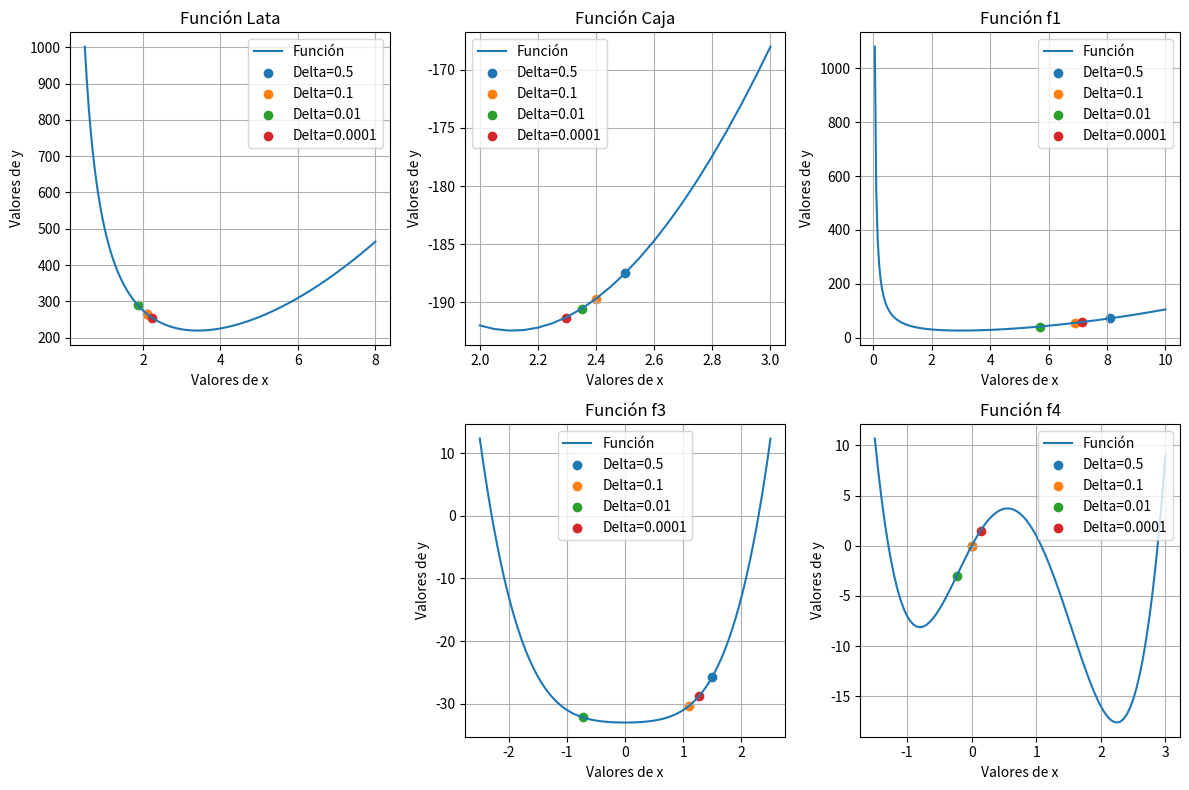

Source code (Python):
import numpy as np
import matplotlib.pyplot as plt 

def linspace(start, stop, step=0.05):
    """
    Genera un arreglo espaciado uniformemente entre `start` y `stop`.

    Parámetros:
    start : float
        Valor inicial del arreglo.
    stop : float
        Valor final del arreglo.
    step : float, opcional
        Tamaño del paso entre valores. Por defecto es 0.05.

    Retorna:
    numpy.ndarray
        Arreglo de valores espaciados uniformemente.
    """
    return np.linspace(start, stop, int((stop - start) / step + 1))

def caja(l):
    """
    Calcula la función de costo asociada a una caja.

    Parámetros:
    l : float
        Longitud de un lado de la caja.

    Retorna:
    float
        Valor de la función de costo para la caja.
    """
    return -1 * (4 * (l)**3 - 60 * (l)**2 + 200 * l)

def lata(r):
    """
    Calcula la función de costo asociada a una lata.

    Parámetros:
    r : float
        Radio de la lata.

    Retorna:
    float
        Valor de la función de costo para la lata.
    """
    return 2 * np.pi * (r**2) + 500 / r

def f1(x):
    """
    Evalúa la primera función f1(x).

    Parámetros:
    x : float
        Valor de la variable x.

    Retorna:
    float
        Resultado de evaluar la función f1 en x.
    """
    return (x**2) + 54 / x

def f2(x):
    """
    Evalúa la segunda función f2(x).

    Parámetros:
    x : float
        Valor de la variable x.

    Retorna:
    float
        Resultado de evaluar la función f2 en x.
    """
    return (x**3) + (2 * x) - 3

def f3(x):
    """
    Evalúa la tercera función f3(x).

    Parámetros:
    x : float
        Valor de la variable x.

    Retorna:
    float
        Resultado de evaluar la función f3 en x.
    """
    return (x**4) + (x**2) - 33

def f4(x):
    """
    Evalúa la cuarta función f4(x).

    Parámetros:
    x : float
        Valor de la variable x.

    Retorna:
    float
        Resultado de evaluar la función f4 en x.
    """
    return 3 * (x**4) - 8 * (x**3) - 6 * (x**2) + 12 * x

#Función creada para crear los arreglos de acuerdo a los límites dados en la clase para cada función

#Arreglos con los límites generados para cada función
lim_lata = linspace(0.5, 8)
lim_caja = linspace(2, 3)
lim_f1 = linspace(0, 10)
lim_f2 = linspace(0, 5)
lim_f3 = linspace(-2.5, 2.5)
lim_f4 = linspace(-1.5, 3)

def bounding_p_m(x, delta, funcion):
    """
    Encuentra un intervalo donde una función es mínima dentro de un delta dado.

    Parámetros:
    x : float
        Punto inicial para buscar mínimo local.
    delta : float
        Tamaño del paso para la búsqueda.
    funcion : callable
        Función a evaluar.

    Retorna:
    tuple
        Tupla con los extremos del intervalo donde se encuentra el mínimo local.
    """
    k = 0
    if funcion(x - abs(delta)) >= funcion(x) >= funcion(x + abs(delta)):
        deltaa = delta
    elif funcion(x - abs(delta)) <= funcion(x) <= funcion(x + abs(delta)):
        deltaa = -delta
    x1 = x + (2 ** (k)) * deltaa
    x_anterior = x  # para asegurar el último punto que no se pasó
    while funcion(x1) < funcion(x):
        k += 1
        x_anterior = x
        x = x1
        x1 = x + (2 ** k) * deltaa

    return x_anterior, x1

print(bounding_p_m(0.6,0.5,f1))

arreglo_funciones= [lata, caja, f1, f2, f3,f4]

'''
for f in arreglo_funciones:
    print(bounding_p_m(0.6,0.5,f))
'''

# Calcular puntos para cada función
puntos_lata1 = bounding_p_m(0.6, 0.5, lata)
puntos_lata2 = bounding_p_m(0.6, 0.1, lata)
puntos_lata3 = bounding_p_m(0.6, 0.01, lata)
puntos_lata4 = bounding_p_m(0.6, 0.0001, lata)

puntos_caja1 = bounding_p_m(2.5, 0.5, caja)
puntos_caja2 = bounding_p_m(2.5, 0.1, caja)
puntos_caja3 = bounding_p_m(2.5, 0.01, caja)
puntos_caja4 = bounding_p_m(2.5, 0.0001, caja)

puntos_f11 = bounding_p_m(0.6, 0.5, f1)
puntos_f12 = bounding_p_m(0.6, 0.1, f1)
puntos_f13 = bounding_p_m(0.6, 0.01, f1)
puntos_f14 = bounding_p_m(0.6, 0.0001, f1)

'''
puntos_f21 = bounding_p_m(0.6, 0.5, f2)
puntos_f22 = bounding_p_m(0.6, 0.1, f2)
puntos_f23 = bounding_p_m(0.6, 0.01, f2)
puntos_f24 = bounding_p_m(0.6, 0.0001, f2)
'''

puntos_f31 = bounding_p_m(-2, 0.5, f3)
puntos_f32 = bounding_p_m(-2, 0.1, f3)
puntos_f33 = bounding_p_m(-2, 0.01, f3)
puntos_f34 = bounding_p_m(-2, 0.0001,f3)

puntos_f41 = bounding_p_m(-1.5, 0.5, f4)
puntos_f42 = bounding_p_m(-1.5, 0.1, f4)
puntos_f43 = bounding_p_m(-1.5, 0.01,f4)
puntos_f44 = bounding_p_m(-1.5, 0.0001,f4)

# Grafica resultados
plt.figure(figsize=(12, 8))

# Grafica función lata
plt.subplot(231)
plt.plot(lim_lata, lata(lim_lata), label='Función')
plt.scatter(puntos_lata1[0], lata(puntos_lata1[0]), label='Delta=0.5', marker='o')
plt.scatter(puntos_lata2[0], lata(puntos_lata2[0]), label='Delta=0.1', marker='o')
plt.scatter(puntos_lata3[0], lata(puntos_lata3[0]), label='Delta=0.01', marker='o')
plt.scatter(puntos_lata4[0], lata(puntos_lata4[0]), label='Delta=0.0001', marker='o')
plt.xlabel('Valores de x')
plt.ylabel('Valores de y')
plt.title('Función Lata')
plt.legend()
plt.grid(True)

# Grafica función caja
plt.subplot(232)
plt.plot(lim_caja, caja(lim_caja), label='Función')
plt.scatter(puntos_caja1[0], caja(puntos_caja1[0]), label='Delta=0.5', marker='o')
plt.scatter(puntos_caja2[0], caja(puntos_caja2[0]), label='Delta=0.1', marker='o')
plt.scatter(puntos_caja3[0], caja(puntos_caja3[0]), label='Delta=0.01', marker='o')
plt.scatter(puntos_caja4[0], caja(puntos_caja4[0]), label='Delta=0.0001', marker='o')
plt.xlabel('Valores de x')
plt.ylabel('Valores de y')
plt.title('Función Caja')
plt.legend()
plt.grid(True)

# Grafica función f1
plt.subplot(233)
plt.plot(lim_f1, f1(lim_f1), label='Función')
plt.scatter(puntos_f11[1], f1(puntos_f11[1]), label='Delta=0.5', marker='o')
plt.scatter(puntos_f12[1], f1(puntos_f12[1]), label='Delta=0.1', marker='o')
plt.scatter(puntos_f13[1], f1(puntos_f13[1]), label='Delta=0.01', marker='o')
plt.scatter(puntos_f14[1], f1(puntos_f14[1]), label='Delta=0.0001', marker='o')
plt.xlabel('Valores de x')
plt.ylabel('Valores de y')
plt.title('Función f1')
plt.legend()
plt.grid(True)

'''
# Grafica función f2
plt.subplot(234)
plt.plot(lim_f2, f2(lim_f2), label='Función')
plt.scatter(puntos_f21, puntos_f21, label='Delta=0.5', marker='o')
plt.scatter(puntos_f22, puntos_f22, label='Delta=0.1', marker='o')
plt.scatter(puntos_f23, puntos_f23, label='Delta=0.01', marker='o')
plt.scatter(puntos_f24, puntos_f24, label='Delta=0.0001', marker='o')
plt.xlabel('Valores de x')
plt.ylabel('Valores de y')
plt.title('Función f2')
plt.legend()
plt.grid(True)
'''

# Graficar función f3
plt.subplot(235)
plt.plot(lim_f3, f3(lim_f3), label='Función')
plt.scatter(puntos_f31[1], f3(puntos_f31[1]), label='Delta=0.5', marker='o')
plt.scatter(puntos_f32[1], f3(puntos_f32[1]), label='Delta=0.1', marker='o')
plt.scatter(puntos_f33[0], f3(puntos_f33[0]), label='Delta=0.01', marker='o')
plt.scatter(puntos_f34[1], f3(puntos_f34[1]), label='Delta=0.0001', marker='o')
plt.xlabel('Valores de x')
plt.ylabel('Valores de y')
plt.title('Función f3')
plt.legend()
plt.grid(True)

# Graficar función f4
plt.subplot(236)
plt.plot(lim_f4, f4(lim_f4), label='Función')
plt.scatter(puntos_f41[1], f4(puntos_f41[1]), label='Delta=0.5', marker='o')
plt.scatter(puntos_f42[1], f4(puntos_f42[1]), label='Delta=0.1', marker='o')
plt.scatter(puntos_f43[1], f4(puntos_f43[1]), label='Delta=0.01', marker='o')
plt.scatter(puntos_f44[1], f4(puntos_f44[1]), label='Delta=0.0001', marker='o')
plt.xlabel('Valores de x')
plt.ylabel('Valores de y')
plt.title('Función f4')
plt.legend()
plt.grid(True)

plt.tight_layout()
plt.show()